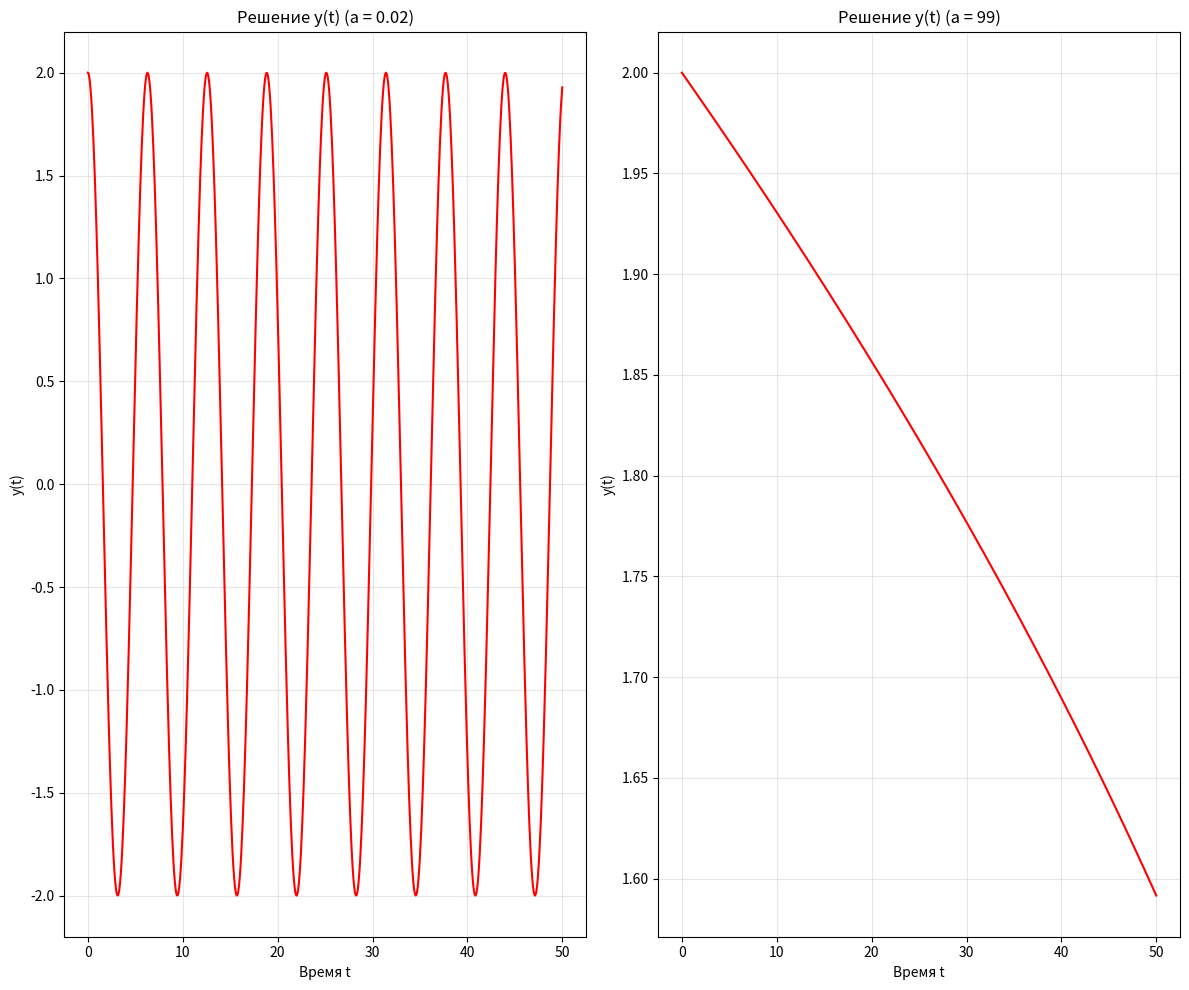

Write Python code to recreate this figure.
import numpy as np
import matplotlib.pyplot as plt


def ddt(t, state, a):
    y, z = state
    dydt = z
    dzdt = -a * (y ** 2 - 1) * z - y
    return np.array([dydt, dzdt])


def MRK(f, t, y, h, a):
    k1 = h * f(t, y, a)
    k2 = h * f(t + h / 5, y + k1 / 5, a)
    k3 = h * f(t + 3 * h / 10, y + 3 * k1 / 40 + 9 * k2 / 40, a)
    k4 = h * f(t + 4 * h / 5, y + 44 * k1 / 45 - 56 * k2 / 15 + 32 * k3 / 9, a)
    k5 = h * f(t + 8 * h / 9, y + 19372 * k1 / 6561 - 25360 * k2 / 2187 + 64448 * k3 / 6561 - 212 * k4 / 729, a)
    k6 = h * f(t + h, y + 9017 * k1 / 3168 - 355 * k2 / 33 + 46732 * k3 / 5247 + 49 * k4 / 176 - 5103 * k5 / 18656, a)

    y5 = y + 35 * k1 / 384 + 500 * k3 / 1113 + 125 * k4 / 192 - 2187 * k5 / 6784 + 11 * k6 / 84
    k7 = h * f(t + h, y5, a)
    y4 = y + 5179 * k1 / 57600 + 7571 * k3 / 16695 + 393 * k4 / 640 - 92097 * k5 / 339200 + 187 * k6 / 2100 + k7 / 40

    error = np.linalg.norm(y5 - y4)
    return y5, error


def solve(a_values, t_span=(0, 50), y0=[2, 0], tol=1e-8, h_min=1e-6, h_max=0.1):
    fig, axes = plt.subplots(1, 2, figsize=(12, 10))

    for idx, a in enumerate(a_values):
        t = t_span[0]
        y = np.array(y0, dtype=float)
        h = 0.01

        t_values = [t]
        y_values = [y[0]]
        z_values = [y[1]]

        while t < t_span[1]:
            if t + h > t_span[1]:
                h = t_span[1] - t

            y_new, error = MRK(ddt, t, y, h, a)

            if error <= tol:
                t += h
                y = y_new
                t_values.append(t)
                y_values.append(y[0])
                z_values.append(y[1])

                if error < tol / 10:
                    h = min(h * 1.5, h_max)
            else:
                h = max(h * 0.5, h_min)

        t_values = np.array(t_values)
        y_values = np.array(y_values)
        z_values = np.array(z_values)

        ax2 = axes[idx]
        ax2.plot(t_values, y_values, 'r-', linewidth=1.5)
        ax2.set_xlabel('Время t')
        ax2.set_ylabel('y(t)')
        ax2.set_title(f'Решение y(t) (a = {a})')
        ax2.grid(True, alpha=0.3)

    plt.tight_layout()
    plt.show()


def main():
    a_values = [0.02, 99]
    solve(a_values)


if __name__ == "__main__":
    main()
